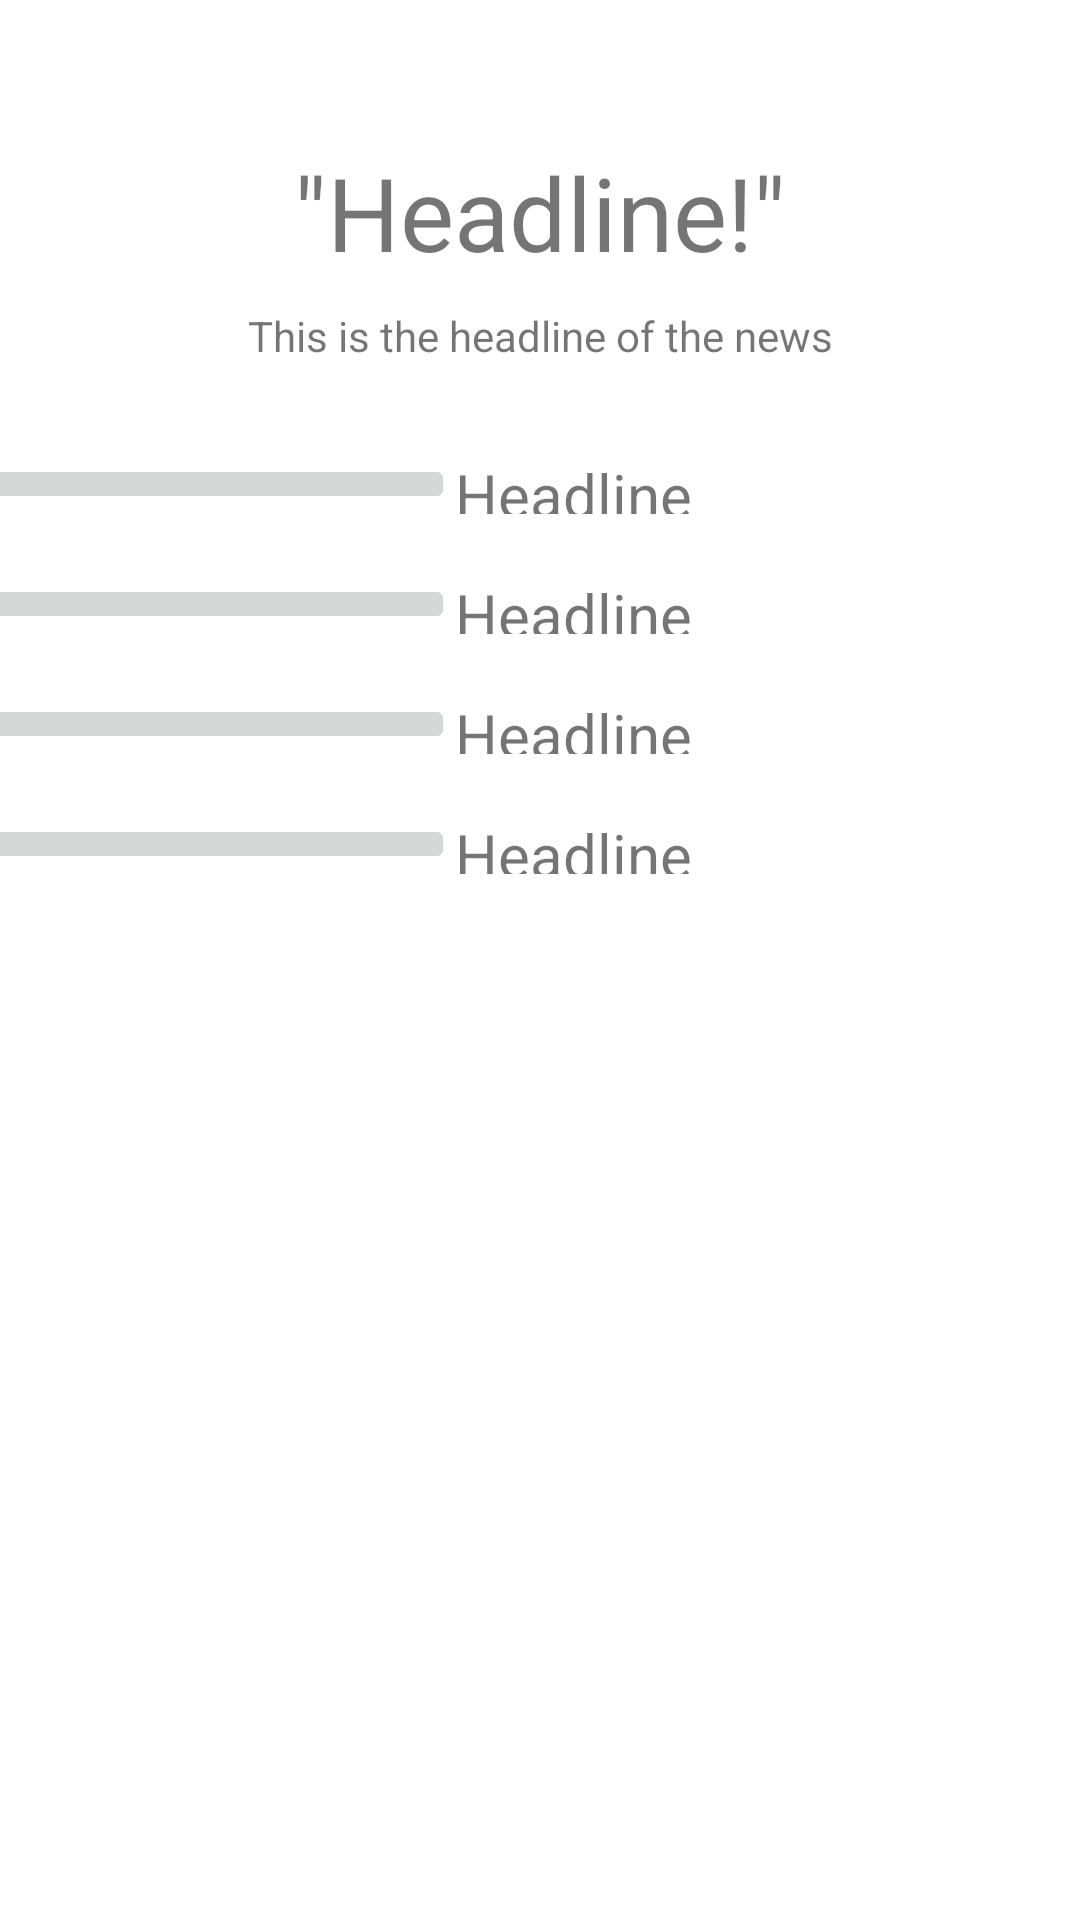

Here is an Android app screen rendered from its layout file. Give the layout XML and the strings, colors and styles it references.
<!-- AndroidManifest.xml: application theme Theme.T5NewsApp20230428 -->
<!-- res/layout/fragment_blank.xml -->
<?xml version="1.0" encoding="utf-8"?>
<FrameLayout xmlns:android="http://schemas.android.com/apk/res/android"
    xmlns:tools="http://schemas.android.com/tools"
    android:layout_width="match_parent"
    android:layout_height="match_parent"
    xmlns:app="http://schemas.android.com/apk/res-auto"
    tools:context=".BlankFragment">

    
    <androidx.constraintlayout.widget.ConstraintLayout
        android:layout_width="match_parent"
        android:layout_height="match_parent">

        <TextView
            android:id="@+id/headlineText"
            android:layout_width="wrap_content"
            android:layout_height="wrap_content"
            android:layout_marginStart="32dp"
            android:layout_marginTop="32dp"
            android:layout_marginEnd="32dp"
            android:text="&quot;Headline!&quot;"
            android:textSize="34sp"
            app:layout_constraintEnd_toEndOf="parent"
            app:layout_constraintStart_toStartOf="parent"
            app:layout_constraintTop_toBottomOf="@+id/imageViewHeadline" />

        <ScrollView
            android:layout_width="409dp"
            android:layout_height="448dp"
            android:layout_marginStart="1dp"
            android:layout_marginTop="20dp"
            android:layout_marginEnd="1dp"
            app:layout_constraintEnd_toEndOf="parent"
            app:layout_constraintStart_toStartOf="parent"
            app:layout_constraintTop_toBottomOf="@+id/textView4">

            <LinearLayout
                android:layout_width="match_parent"
                android:layout_height="wrap_content"
                android:orientation="vertical">

                <LinearLayout
                    android:layout_width="match_parent"
                    android:layout_height="match_parent"
                    android:orientation="horizontal"
                    android:padding="10dp">

                    <ImageButton
                        android:id="@+id/storyButton1"
                        android:layout_width="wrap_content"
                        android:layout_height="wrap_content"
                        android:layout_weight="1"
                        android:onClick="onClick"
                        app:srcCompat="@drawable/ic_launcher_foreground" />

                    <LinearLayout
                        android:layout_width="wrap_content"
                        android:layout_height="match_parent"
                        android:layout_weight="1"
                        android:orientation="vertical">

                        <TextView
                            android:id="@+id/storyHeadlineText1"
                            android:layout_width="match_parent"
                            android:layout_height="wrap_content"
                            android:text="Headline"
                            android:textSize="20sp" />

                        <TextView
                            android:id="@+id/textView91"
                            android:layout_width="match_parent"
                            android:layout_height="wrap_content"
                            android:text="News Details" />
                    </LinearLayout>
                </LinearLayout>

                <LinearLayout
                    android:layout_width="match_parent"
                    android:layout_height="match_parent"
                    android:orientation="horizontal"
                    android:padding="10dp">

                    <ImageButton
                        android:id="@+id/storyButton2"
                        android:layout_width="wrap_content"
                        android:layout_height="wrap_content"
                        android:layout_weight="1"
                        android:onClick="onClick"
                        app:srcCompat="@drawable/ic_launcher_foreground" />

                    <LinearLayout
                        android:layout_width="wrap_content"
                        android:layout_height="match_parent"
                        android:layout_weight="1"
                        android:orientation="vertical">

                        <TextView
                            android:id="@+id/storyHeadlineText2"
                            android:layout_width="match_parent"
                            android:layout_height="wrap_content"
                            android:text="Headline"
                            android:textSize="20sp" />

                        <TextView
                            android:id="@+id/textView92"
                            android:layout_width="match_parent"
                            android:layout_height="wrap_content"
                            android:text="News Details" />
                    </LinearLayout>
                </LinearLayout>

                <LinearLayout
                    android:layout_width="match_parent"
                    android:layout_height="match_parent"
                    android:orientation="horizontal"
                    android:padding="10dp">

                    <ImageButton
                        android:id="@+id/storyButton3"
                        android:layout_width="wrap_content"
                        android:layout_height="wrap_content"
                        android:layout_weight="1"
                        android:onClick="onClick"
                        app:srcCompat="@drawable/ic_launcher_foreground" />

                    <LinearLayout
                        android:layout_width="wrap_content"
                        android:layout_height="match_parent"
                        android:layout_weight="1"
                        android:orientation="vertical">

                        <TextView
                            android:id="@+id/storyHeadlineText3"
                            android:layout_width="match_parent"
                            android:layout_height="wrap_content"
                            android:text="Headline"
                            android:textSize="20sp" />

                        <TextView
                            android:id="@+id/textView93"
                            android:layout_width="match_parent"
                            android:layout_height="wrap_content"
                            android:text="News Details" />
                    </LinearLayout>
                </LinearLayout>

                <LinearLayout
                    android:layout_width="match_parent"
                    android:layout_height="match_parent"
                    android:orientation="horizontal"
                    android:padding="10dp">

                    <ImageButton
                        android:id="@+id/storyButton4"
                        android:layout_width="wrap_content"
                        android:layout_height="wrap_content"
                        android:layout_weight="1"
                        android:onClick="onClick"
                        app:srcCompat="@drawable/ic_launcher_foreground" />

                    <LinearLayout
                        android:layout_width="wrap_content"
                        android:layout_height="match_parent"
                        android:layout_weight="1"
                        android:orientation="vertical">

                        <TextView
                            android:id="@+id/storyHeadlineText"
                            android:layout_width="match_parent"
                            android:layout_height="wrap_content"
                            android:text="Headline"
                            android:textSize="20sp" />

                        <TextView
                            android:id="@+id/textView9"
                            android:layout_width="match_parent"
                            android:layout_height="wrap_content"
                            android:text="News Details" />
                    </LinearLayout>
                </LinearLayout>
            </LinearLayout>
        </ScrollView>

        <ImageView
            android:id="@+id/imageViewHeadline"
            android:layout_width="wrap_content"
            android:layout_height="wrap_content"
            android:layout_marginStart="8dp"
            android:layout_marginTop="16dp"
            android:layout_marginEnd="8dp"
            app:layout_constraintEnd_toEndOf="parent"
            app:layout_constraintStart_toStartOf="parent"
            app:layout_constraintTop_toTopOf="parent"
            app:srcCompat="@drawable/ic_launcher_foreground"
            tools:srcCompat="@drawable/ic_launcher_foreground" />

        <TextView
            android:id="@+id/textView4"
            android:layout_width="wrap_content"
            android:layout_height="wrap_content"
            android:layout_marginStart="32dp"
            android:layout_marginTop="9dp"
            android:layout_marginEnd="32dp"
            android:text="This is the headline of the news"
            app:layout_constraintEnd_toEndOf="parent"
            app:layout_constraintStart_toStartOf="parent"
            app:layout_constraintTop_toBottomOf="@+id/headlineText" />
    </androidx.constraintlayout.widget.ConstraintLayout>

</FrameLayout>
<!-- resources referenced by this layout -->
<resources>
  <style name="Theme.T5NewsApp20230428" parent="Theme.MaterialComponents.DayNight.DarkActionBar">
          
          <item name="colorPrimary">@color/purple_500</item>
          <item name="colorPrimaryVariant">@color/purple_700</item>
          <item name="colorOnPrimary">@color/white</item>
          
          <item name="colorSecondary">@color/teal_200</item>
          <item name="colorSecondaryVariant">@color/teal_700</item>
          <item name="colorOnSecondary">@color/black</item>
          
          <item name="android:statusBarColor">?attr/colorPrimaryVariant</item>
          
      </style>
  <!-- not gathered from this repository: default colours our renderer supplied (Android Studio template values) -->
  <color name="purple_500">#FF6200EE</color>
  <color name="purple_700">#FF3700B3</color>
  <color name="teal_200">#FF03DAC5</color>
  <color name="teal_700">#FF018786</color>
  <color name="black">#FF000000</color>
  <color name="white">#FFFFFFFF</color>
</resources>
